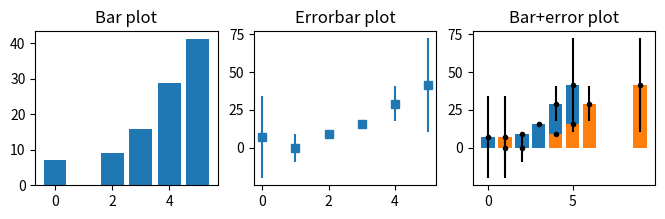
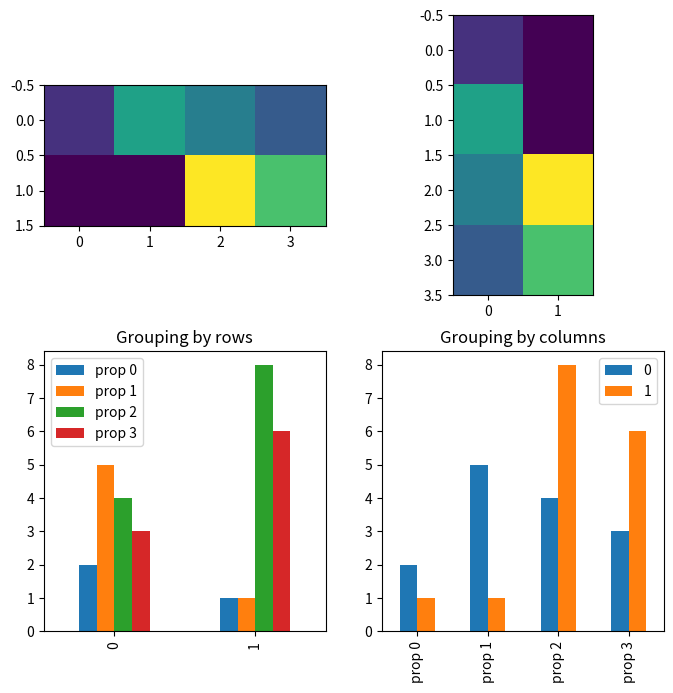

Python code for these plots, in order:
# import libraries
import matplotlib.pyplot as plt
import numpy as np
import pandas as pd

## create data for the bar plot

# data sizes
m = 30 # rows
n =  6 # columns

# generate data
data = np.zeros((m,n))

for i in range(n):
    data[:,i] = 30*np.random.randn(m) * (2*i/(n-1)-1)**2 + (i+1)**2

# show the bars!

fig,ax = plt.subplots(1,3,figsize=(8,2))

# 'naked' bars
ax[0].bar(range(n),np.mean(data,axis=0))
ax[0].set_title('Bar plot')

# just the error bars
ax[1].errorbar(range(n),np.mean(data,axis=0),np.std(data,axis=0,ddof=1),marker='s',linestyle='')
ax[1].set_title('Errorbar plot')

# both
ax[2].bar(range(n),np.mean(data,axis=0))
ax[2].errorbar(range(n),np.mean(data,axis=0),np.std(data,axis=0,ddof=1),marker='.',linestyle='',color='k')
ax[2].set_title('Error+bar plot')

plt.show()

## manually specify x-axis coordinates

xcrossings = [ 1, 2, 4, 5, 6, 9 ]

plt.bar(xcrossings,np.mean(data,axis=0))
plt.errorbar(xcrossings,np.mean(data,axis=0),np.std(data,axis=0,ddof=1),marker='.',linestyle='',color='k')
plt.title('Bar+error plot')

plt.show()

## note about bars from matrices

# data are groups (rows) X property (columns)
m = [ [2,5,4,3], [1,1,8,6] ]

fig,ax = plt.subplots(nrows=2,ncols=2,figsize=(8,8))

# conceptualizing the data as <row> groups of <columns>
ax[0,0].imshow(m)

# using pandas dataframe
df = pd.DataFrame(m,columns=['prop 0','prop 1','prop 2','prop 3'])
df.plot(ax=ax[1,0],kind='bar')
ax[1,0].set_title('Grouping by rows')


# now other orientation (property X group)
ax[0,1].imshow(np.array(m).T)
df.T.plot(ax=ax[1,1],kind='bar')
ax[1,1].set_title('Grouping by columns')

plt.show()